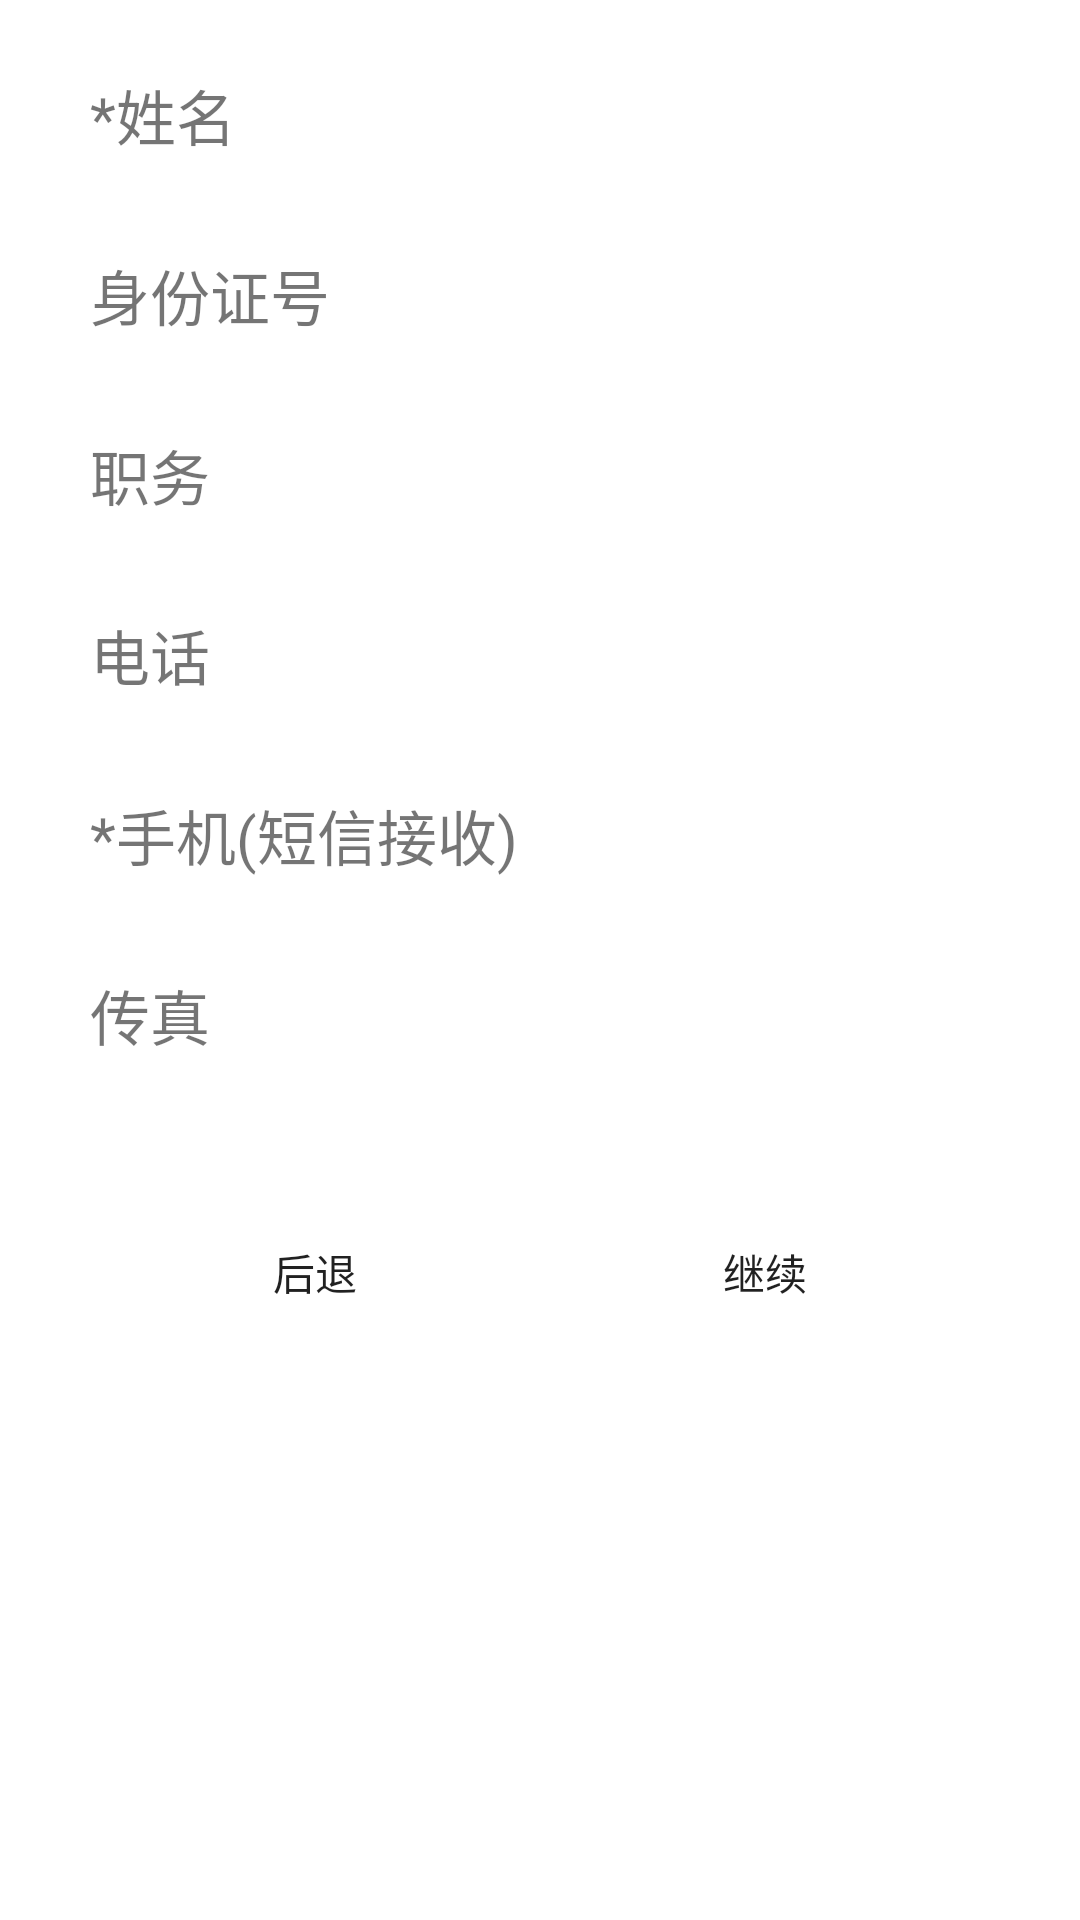

Here is an Android app screen rendered from its layout file. Give the layout XML and the strings, colors and styles it references.
<!-- AndroidManifest.xml: fallback theme Theme.MaterialComponents.DayNight.NoActionBar -->
<!-- res/layout/register2.xml -->
<?xml version="1.0" encoding="utf-8"?>
<LinearLayout xmlns:android="http://schemas.android.com/apk/res/android"
    android:layout_width="match_parent"
    android:layout_height="match_parent"
    android:orientation="vertical" >

    <LinearLayout
        android:layout_width="match_parent"
        android:layout_height="wrap_content"
        android:layout_marginTop="20dp" >

        <TextView
            android:id="@+id/newName"
            style="@style/textview_style"
            android:text="*姓名" />

        <EditText
            android:id="@+id/input_newName"
            style="@style/edittext_style"
            android:inputType="text" >
        </EditText>
    </LinearLayout>

    <LinearLayout
        android:layout_width="match_parent"
        android:layout_height="wrap_content"
        android:layout_marginTop="20dp" >

        <TextView
            style="@style/textview_style"
            android:text="身份证号" />

        <EditText
            android:id="@+id/input_ID"
            style="@style/edittext_style"
            android:inputType="text" >
        </EditText>
    </LinearLayout>

    <LinearLayout
        android:layout_width="match_parent"
        android:layout_height="wrap_content"
        android:layout_marginTop="20dp" >

        <TextView
            style="@style/textview_style"
            android:text="职务" />

        <EditText
            android:id="@+id/input_duty"
            style="@style/edittext_style"
            android:inputType="text" >
        </EditText>
    </LinearLayout>

    <LinearLayout
        android:layout_width="match_parent"
        android:layout_height="wrap_content"
        android:layout_marginTop="20dp" >

        <TextView
            style="@style/textview_style"
            android:text="电话" />

        <EditText
            android:id="@+id/input_phone"
            style="@style/edittext_style"
            android:inputType="text" >
        </EditText>
    </LinearLayout>

    <LinearLayout
        android:layout_width="match_parent"
        android:layout_height="wrap_content"
        android:layout_marginTop="20dp" >

        <TextView
            android:id="@+id/mobile"
            style="@style/textview_style"
            android:text="*手机(短信接收)" />

        <EditText
            android:id="@+id/input_mobile"
            style="@style/edittext_style"
            android:inputType="text" >
        </EditText>
    </LinearLayout>

    <LinearLayout
        android:layout_width="match_parent"
        android:layout_height="wrap_content"
        android:layout_marginTop="20dp" >

        <TextView
            style="@style/textview_style"
            android:text="传真" />

        <EditText
            android:id="@+id/input_fax"
            style="@style/edittext_style"
            android:inputType="text" >
        </EditText>
    </LinearLayout>

    <LinearLayout
        android:layout_width="match_parent"
        android:layout_height="wrap_content"
        android:layout_marginTop="40dp"
        android:gravity="center_horizontal" >

        <Button
            android:layout_width="140dp"
            android:layout_height="wrap_content"
            android:layout_marginRight="5dp"
            android:background="@drawable/button"
            android:onClick="onClick_back"
            android:text="后退" />

        <Button
            android:layout_width="140dp"
            android:layout_height="wrap_content"
            android:layout_marginLeft="5dp"
            android:background="@drawable/button"
            android:onClick="onClick_next"
            android:text="继续" />
    </LinearLayout>

</LinearLayout>
<!-- resources referenced by this layout -->
<resources>
  <style name="edittext_style">
          <item name="android:layout_width">match_parent</item>
          <item name="android:layout_height">40dp</item>
          <item name="android:layout_marginLeft">20dp</item>
          <item name="android:layout_marginRight">20dp</item>
          <item name="android:paddingLeft">10dp</item>
          <item name="android:background">@drawable/bg_draw</item>
          <item name="android:textColorHint">#AAAAAA</item>
          <item name="android:singleLine">true</item>
          <item name="android:inputType">textEmailAddress</item>
      </style>
  <style name="textview_style">
          <item name="android:textSize">20sp</item>
          <item name="android:layout_marginLeft">30dp</item>
          <item name="android:layout_width">wrap_content</item>
          <item name="android:layout_height">wrap_content</item>
      </style>
</resources>
